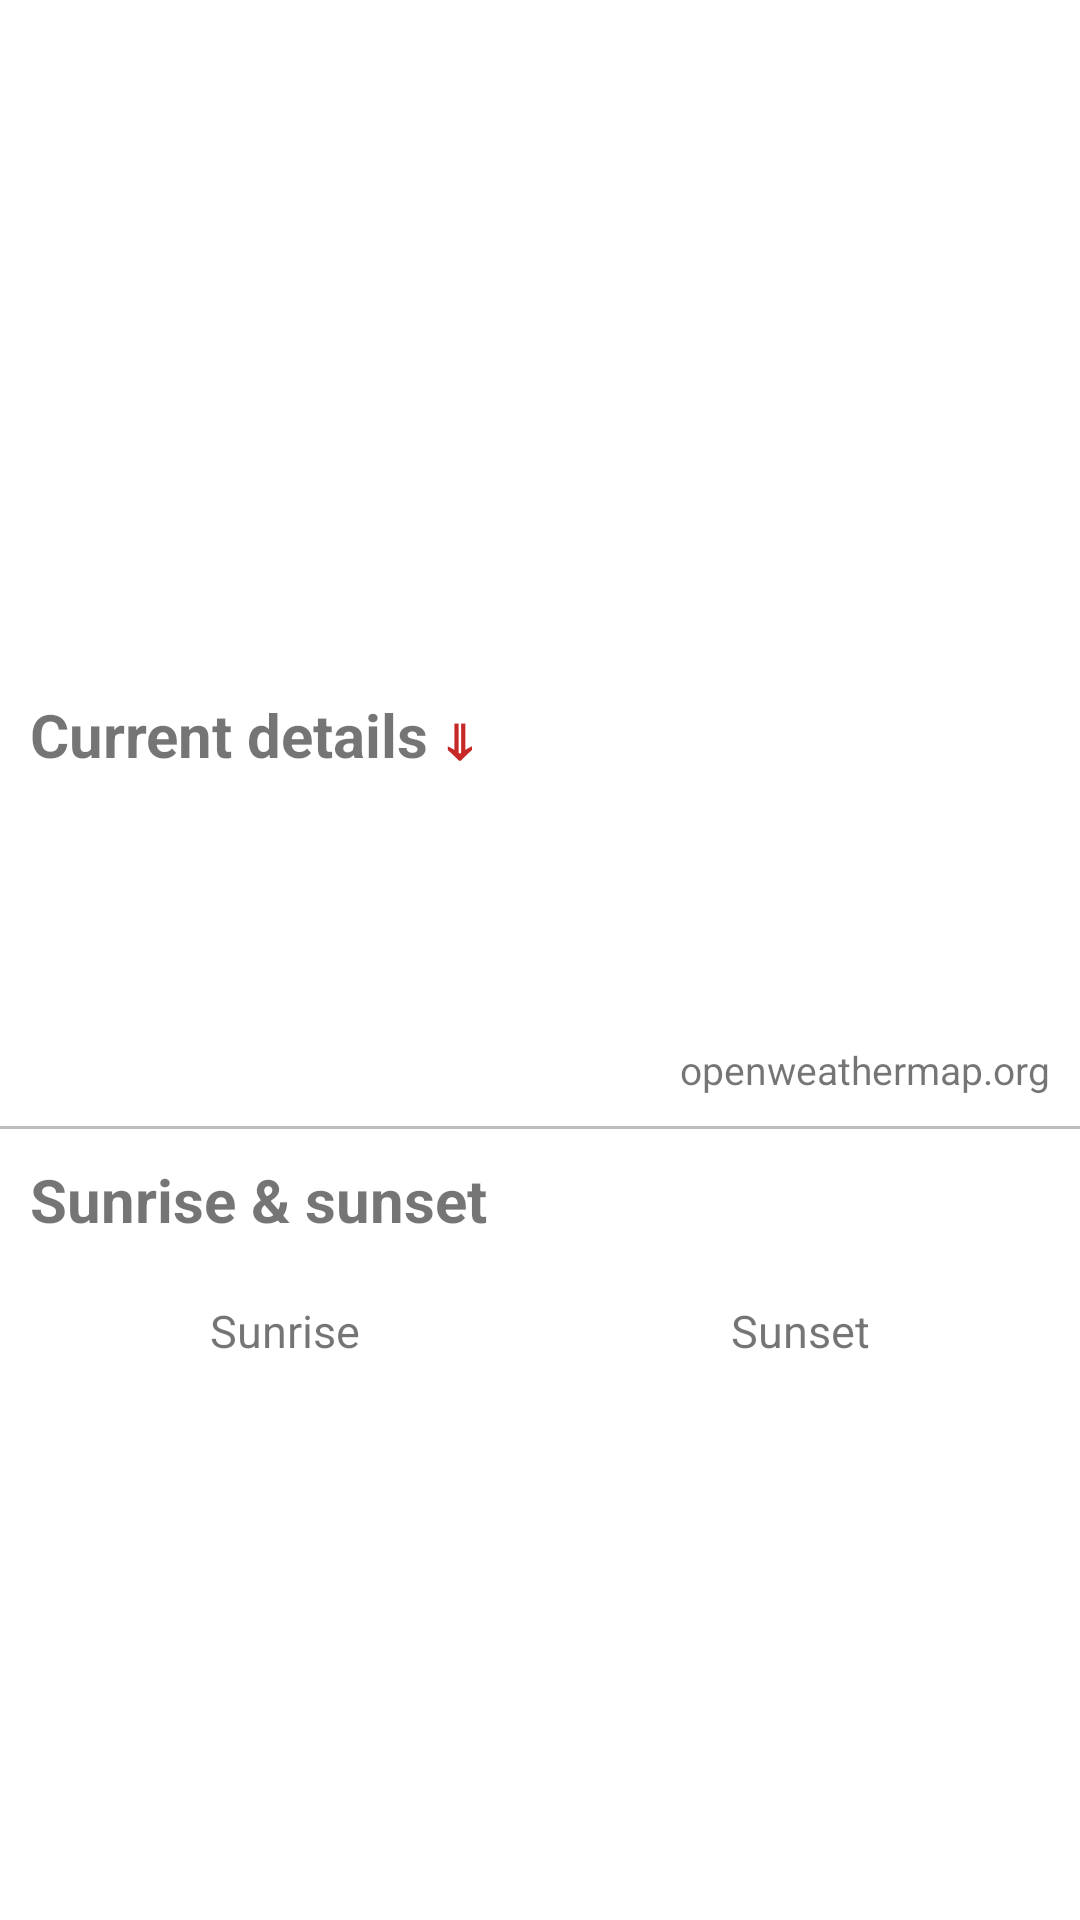

Layout XML and referenced resources for this Android screen:
<!-- AndroidManifest.xml: activity theme AppTheme -->
<!-- res/layout/fragment_weather.xml -->
<ScrollView xmlns:android="http://schemas.android.com/apk/res/android"
    xmlns:tools="http://schemas.android.com/tools"
    android:layout_width="match_parent"
    android:layout_height="match_parent">

    <LinearLayout
        android:layout_width="match_parent"
        android:layout_height="wrap_content"
        android:orientation="vertical">

        <RelativeLayout
            android:id="@+id/relative_layout"
            android:layout_width="match_parent"
            android:layout_height="match_parent"
            android:paddingBottom="@dimen/activity_vertical_margin"
            android:paddingLeft="@dimen/activity_horizontal_margin"
            android:paddingRight="@dimen/activity_horizontal_margin"
            android:paddingTop="@dimen/activity_vertical_margin"
            tools:context=".WeatherFragment">

            <ImageView
                android:id="@+id/imageView"
                android:layout_width="wrap_content"
                android:layout_height="wrap_content"
                android:layout_alignParentRight="true"
                android:layout_below="@+id/updated_field"
                android:layout_centerHorizontal="true"
                android:layout_marginRight="10sp"
                android:contentDescription="@string/app_name" />

            <TextView
                android:id="@+id/city_field"
                android:layout_width="wrap_content"
                android:layout_height="wrap_content"
                android:layout_alignParentTop="true"
                android:layout_centerHorizontal="true"
                android:textAppearance="?android:attr/textAppearanceLarge" />

            <TextView
                android:id="@+id/city_coord"
                android:layout_width="wrap_content"
                android:layout_height="wrap_content"
                android:layout_below="@+id/city_field"
                android:layout_centerHorizontal="true"
                android:layout_marginTop="-5sp"
                android:textSize="15sp" />

            <TextView
                android:id="@+id/updated_field"
                android:layout_width="wrap_content"
                android:layout_height="wrap_content"
                android:layout_alignParentLeft="true"
                android:layout_below="@+id/city_coord"
                android:layout_centerHorizontal="true"
                android:layout_marginBottom="-10sp"
                android:layout_marginTop="15sp"
                android:textAppearance="?android:attr/textAppearanceMediumInverse"
                android:textSize="15sp" />

            <TextView
                android:id="@+id/description_field"
                android:layout_width="wrap_content"
                android:layout_height="wrap_content"
                android:layout_alignParentRight="true"
                android:layout_below="@+id/imageView"
                android:layout_marginRight="10sp"
                android:textAppearance="?android:attr/textAppearanceMediumInverse" />

            <TextView
                android:id="@+id/current_temperature_field"
                android:layout_width="wrap_content"
                android:layout_height="wrap_content"
                android:layout_below="@+id/updated_field"
                android:textAppearance="?android:attr/textAppearanceLargeInverse"
                android:textSize="90sp" />


            <TextView
                android:id="@+id/current_temperature_type"
                android:layout_width="wrap_content"
                android:layout_height="wrap_content"
                android:layout_below="@+id/updated_field"
                android:layout_marginLeft="-10sp"
                android:layout_marginTop="10sp"
                android:layout_toRightOf="@+id/current_temperature_field"
                android:textAppearance="?android:attr/textAppearanceLargeInverse"
                android:textSize="40sp" />


            <TextView
                android:id="@+id/minMax_temperature_field"
                android:layout_width="wrap_content"
                android:layout_height="wrap_content"
                android:layout_below="@+id/current_temperature_field"
                android:layout_marginTop="-10sp"
                android:textAppearance="?android:attr/textAppearanceMediumInverse"
                android:textSize="15sp" />


        </RelativeLayout>

        <RelativeLayout
            android:layout_width="match_parent"
            android:layout_height="match_parent">

            <TextView
                android:id="@+id/current_details"
                android:layout_width="wrap_content"
                android:layout_height="wrap_content"
                android:layout_alignParentLeft="true"
                android:layout_alignParentTop="true"
                android:layout_marginBottom="25sp"
                android:layout_marginLeft="10sp"
                android:layout_marginTop="10sp"
                android:text="@string/current_details"
                android:textSize="20sp"
                android:textStyle="bold" />

            <TextView
                android:layout_width="wrap_content"
                android:layout_height="wrap_content"
                android:layout_marginTop="10sp"
                android:layout_toRightOf="@+id/current_details"
                android:text="@string/arrow_down"
                android:textColor="@color/red"
                android:layout_marginLeft="5sp"
                android:textSize="20sp"
                android:textStyle="bold" />


            <TextView
                android:id="@+id/details_field"
                android:layout_width="wrap_content"
                android:layout_height="wrap_content"
                android:layout_alignParentLeft="true"
                android:layout_below="@+id/current_details"
                android:layout_marginLeft="10sp"
                android:textAppearance="?android:attr/textAppearanceMedium" />


            <TextView
                android:id="@+id/details_pressure"
                android:layout_width="wrap_content"
                android:layout_height="wrap_content"
                android:layout_alignParentLeft="true"
                android:layout_below="@+id/details_field"
                android:layout_marginBottom="40sp"
                android:layout_marginLeft="10sp"
                android:textAppearance="?android:attr/textAppearanceMedium"
                android:textSize="13sp" />

            <TextView
                android:layout_width="wrap_content"
                android:layout_height="wrap_content"
                android:layout_alignParentBottom="true"
                android:layout_alignParentRight="true"
                android:layout_marginRight="10sp"
                android:text="@string/open_weather"
                android:textSize="13sp"

                />


        </RelativeLayout>

        <RelativeLayout
            android:layout_width="match_parent"
            android:layout_height="match_parent">

            <View
                android:id="@+id/view"
                android:layout_width="match_parent"
                android:layout_height="1dp"
                android:layout_alignParentTop="true"
                android:layout_marginBottom="10dp"
                android:layout_marginTop="10dp"
                android:background="#BDBDBD" />

            <TextView
                android:id="@+id/sunrise_sunset"
                android:layout_width="wrap_content"
                android:layout_height="wrap_content"
                android:layout_alignParentLeft="true"
                android:layout_below="@+id/view"
                android:layout_marginLeft="10sp"
                android:text="@string/sunrise_sunset"
                android:textSize="20sp"
                android:textStyle="bold" />

            <TextView
                android:id="@+id/sunrise"
                android:layout_width="wrap_content"
                android:layout_height="wrap_content"
                android:layout_alignParentLeft="true"
                android:layout_below="@+id/sunrise_sunset"
                android:layout_marginLeft="70sp"
                android:layout_marginTop="20sp"
                android:text="@string/sunrise"
                android:textSize="15sp" />

            <TextView
                android:id="@+id/sunset"
                android:layout_width="wrap_content"
                android:layout_height="wrap_content"
                android:layout_alignParentRight="true"
                android:layout_below="@+id/sunrise_sunset"
                android:layout_marginRight="70sp"
                android:layout_marginTop="20sp"
                android:text="@string/sunset"
                android:textSize="15sp" />

            <TextView
                android:id="@+id/sunrise_time"
                android:layout_width="wrap_content"
                android:layout_height="wrap_content"
                android:layout_alignParentLeft="true"
                android:layout_below="@+id/sunrise"
                android:layout_marginBottom="20sp"
                android:layout_marginLeft="50sp"
                android:textSize="20sp" />

            <TextView
                android:id="@+id/sunset_time"
                android:layout_width="wrap_content"
                android:layout_height="wrap_content"
                android:layout_alignParentRight="true"
                android:layout_below="@+id/sunset"
                android:layout_marginBottom="20sp"
                android:layout_marginRight="50sp"
                android:textSize="20sp" />
        </RelativeLayout>
    </LinearLayout>
</ScrollView>
<!-- resources referenced by this layout -->
<resources>
  <color name="red">#C62828</color>
  <dimen name="activity_horizontal_margin">16dp</dimen>
  <dimen name="activity_vertical_margin">10dp</dimen>
  <string name="app_name">Simple Weather</string>
  <string name="arrow_down">\u21D3</string>
  <string name="current_details">Current details</string>
  <string name="open_weather">openweathermap.org</string>
  <string name="sunrise">Sunrise</string>
  <string name="sunrise_sunset">Sunrise &amp; sunset</string>
  <string name="sunset">Sunset</string>
  <style name="AppTheme" parent="Theme.AppCompat.Light.DarkActionBar">
          
          <item name="colorPrimary">@color/colorPrimary</item>
          <item name="colorPrimaryDark">@color/colorPrimaryDark</item>
          <item name="colorAccent">@color/colorAccent</item>
          <item name="android:colorBackground">@color/colorBackground</item>
  
  
      </style>
  <color name="colorPrimary">#FF0099CC</color>
  <color name="colorPrimaryDark">#FF0099CC</color>
      //color for Change city window
  <color name="colorAccent">#FF0099CC</color>
  <color name="colorBackground">#ffffff</color>
</resources>
